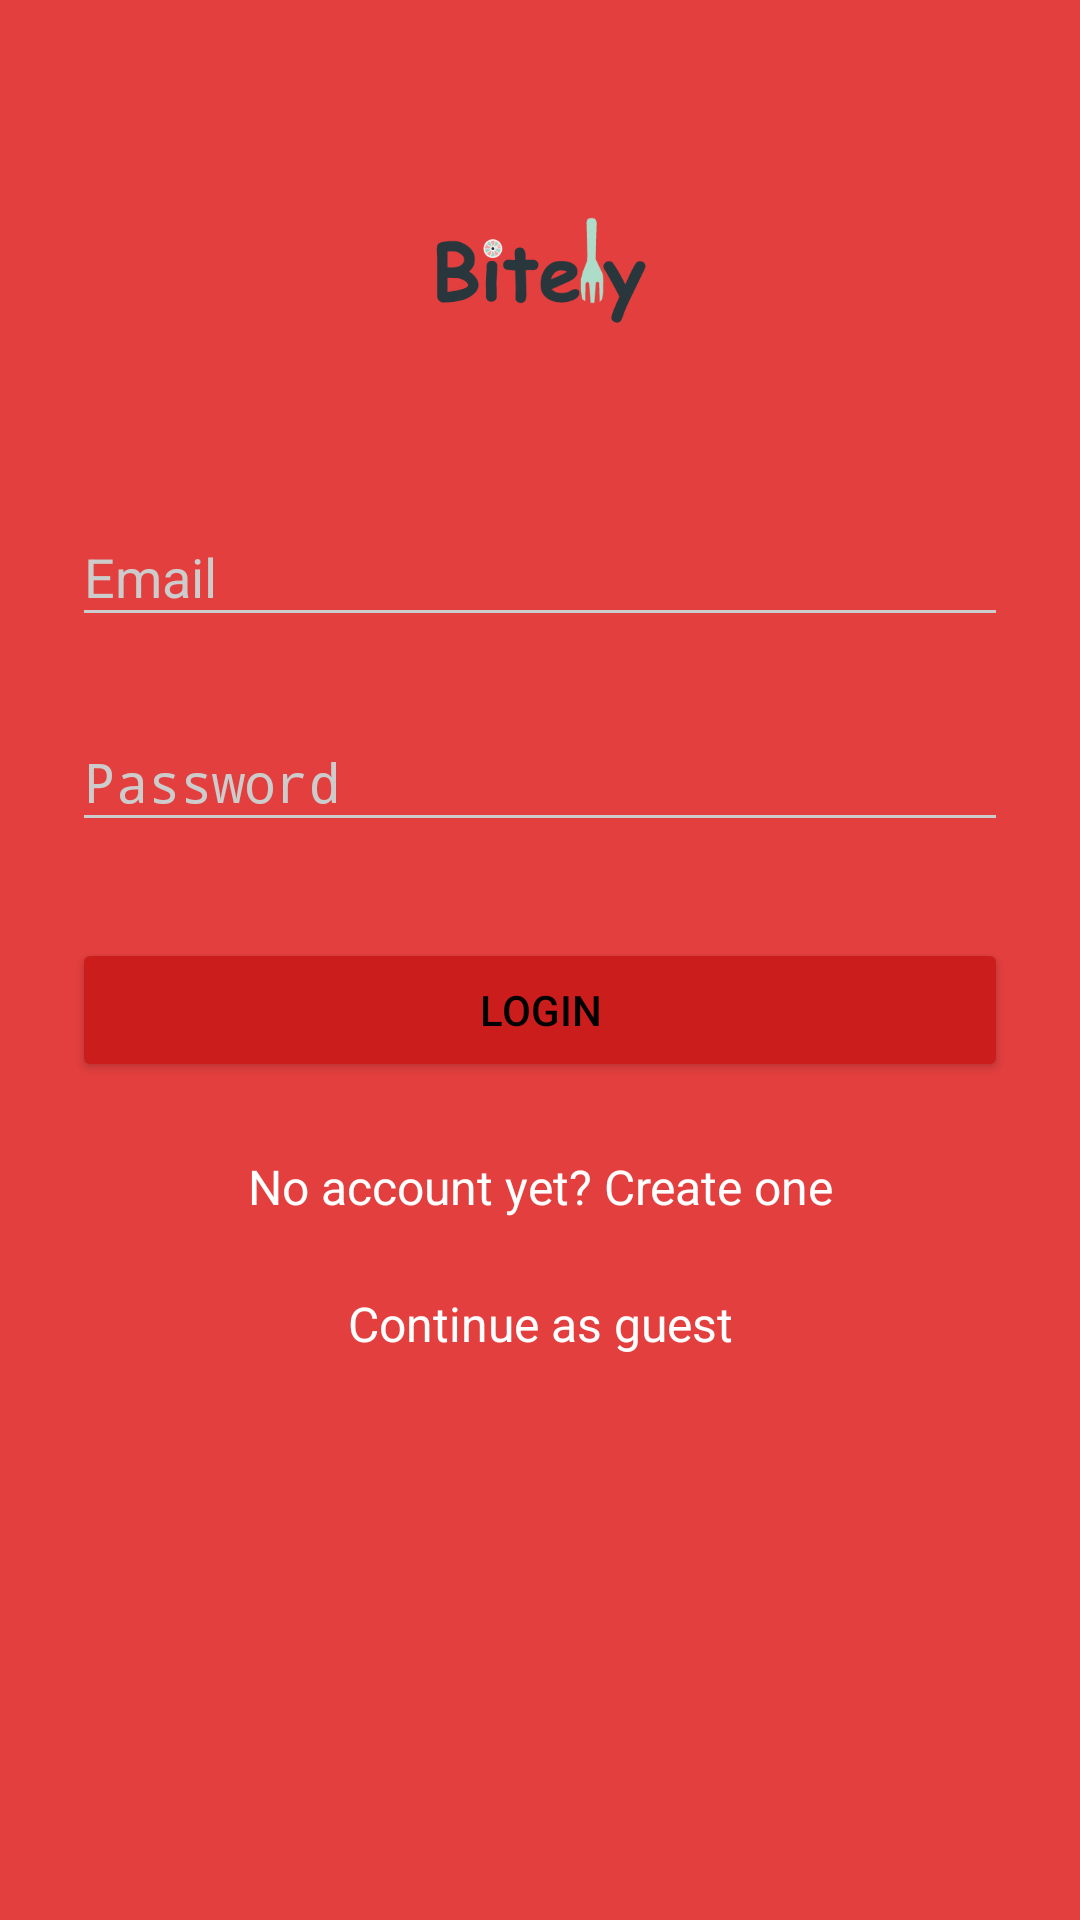

Write the Android layout XML for this screen, with the resource values it uses.
<!-- AndroidManifest.xml: activity theme AppTheme.Dark -->
<!-- res/layout/activity_login.xml -->
<?xml version="1.0" encoding="utf-8"?>
<ScrollView xmlns:android="http://schemas.android.com/apk/res/android"
    android:layout_width="fill_parent"
    android:layout_height="fill_parent"
    android:fitsSystemWindows="true">

    <LinearLayout
        android:orientation="vertical"
        android:layout_width="match_parent"
        android:layout_height="wrap_content"
        android:paddingTop="56dp"
        android:paddingLeft="24dp"
        android:paddingRight="24dp">

        <ImageView android:src="@drawable/logo"
            android:layout_width="wrap_content"
            android:layout_height="72dp"
            android:layout_marginBottom="24dp"
            android:layout_gravity="center_horizontal" />

        
        <android.support.design.widget.TextInputLayout
            android:layout_width="match_parent"
            android:layout_height="wrap_content"
            android:layout_marginTop="8dp"
            android:layout_marginBottom="8dp">
            <EditText android:id="@+id/input_email"
                android:layout_width="match_parent"
                android:layout_height="wrap_content"
                android:inputType="text"
                android:hint="Email" />
        </android.support.design.widget.TextInputLayout>



        
        <android.support.design.widget.TextInputLayout
            android:layout_width="match_parent"
            android:layout_height="wrap_content"
            android:layout_marginTop="8dp"
            android:layout_marginBottom="8dp">
            <EditText android:id="@+id/input_password"
                android:layout_width="match_parent"
                android:layout_height="wrap_content"
                android:inputType="textPassword"
                android:hint="Password"/>
        </android.support.design.widget.TextInputLayout>

        <android.support.v7.widget.AppCompatButton
            android:id="@+id/btn_login"
            android:layout_width="fill_parent"
            android:layout_height="wrap_content"
            android:layout_marginTop="24dp"
            android:layout_marginBottom="24dp"
            android:padding="12dp"
            android:text="Login"
            android:textColor="@color/black"/>

        <TextView android:id="@+id/link_signup"
            android:layout_width="fill_parent"
            android:layout_height="wrap_content"
            android:layout_marginBottom="24dp"
            android:text="No account yet? Create one"
            android:textColor="@color/white"
            android:gravity="center"
            android:textSize="16dip"/>

        <TextView android:id="@+id/link_guest"
            android:layout_width="fill_parent"
            android:layout_height="wrap_content"
            android:layout_marginBottom="24dp"
            android:text="Continue as guest"
            android:textColor="@color/white"
            android:gravity="center"
            android:textSize="16dip"/>

    </LinearLayout>
</ScrollView>
<!-- resources referenced by this layout -->
<resources>
  <color name="black">#000000</color>
  <color name="white">#FFFFFF</color>
  <!-- drawable logo: png bitmap (drawable, 6449 bytes) -->
  <style name="AppTheme.Dark" parent="Theme.AppCompat.NoActionBar">
  
          <item name="colorPrimary">@color/primary</item>
          <item name="colorPrimaryDark">@color/primary_dark</item>
          <item name="colorAccent">@color/accent</item>
  
          <item name="android:windowBackground">@color/primary</item>
  
          <item name="colorControlNormal">@color/white</item>
          <item name="colorControlActivated">@color/white</item>
          <item name="colorControlHighlight">@color/white</item>
          <item name="android:textColorHint">@color/iron</item>
  
          <item name="colorButtonNormal">@color/white</item>
      </style>
  <color name="primary">#E43F3F</color>
  <color name="primary_dark">#E12929</color>
  <color name="accent">#FFFFFF</color>
  <color name="iron">#CCCCCC</color>
</resources>
